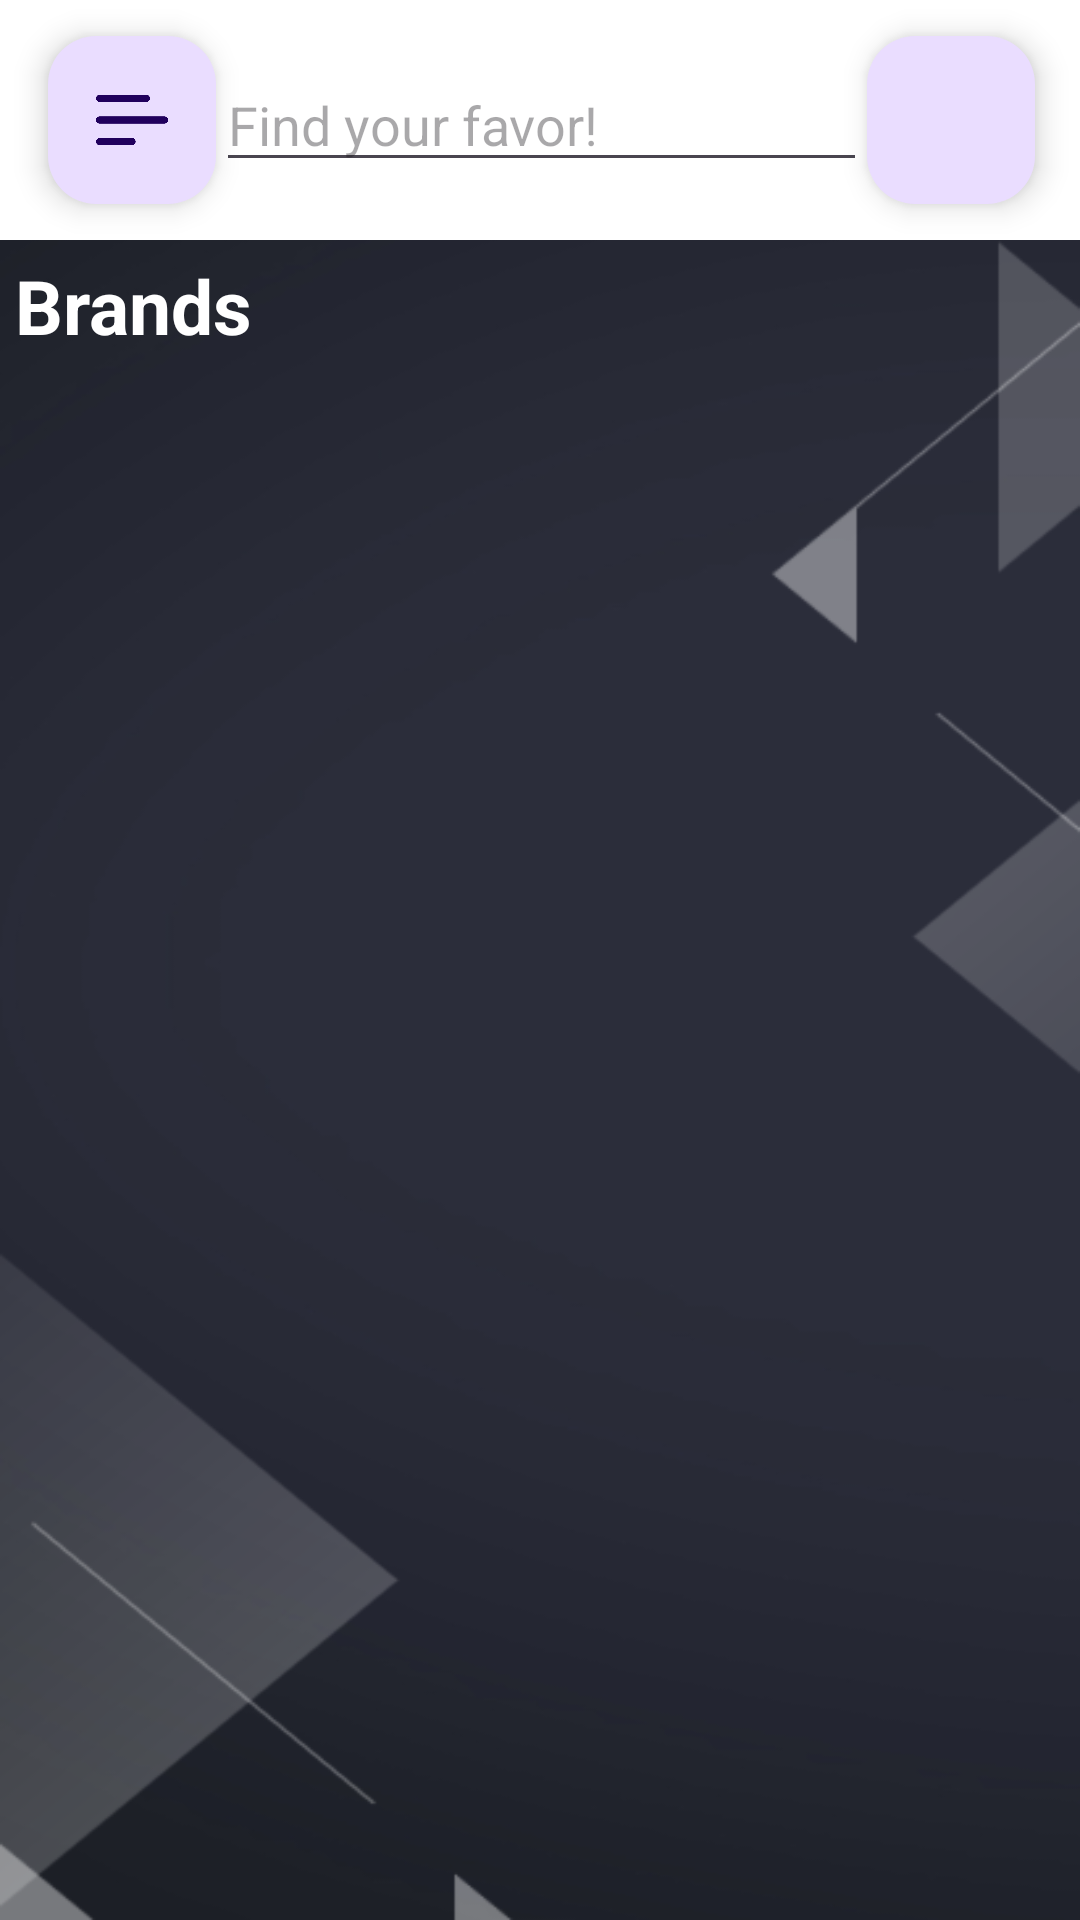

Write the Android layout XML for this screen, with the resource values it uses.
<!-- AndroidManifest.xml: application theme Theme.Shoe_Store -->
<!-- res/layout/fragment_home.xml -->
<?xml version="1.0" encoding="utf-8"?>
<FrameLayout xmlns:android="http://schemas.android.com/apk/res/android"
    xmlns:tools="http://schemas.android.com/tools"
    xmlns:app="http://schemas.android.com/apk/res-auto"
    android:layout_width="match_parent"
    android:layout_height="match_parent"
    tools:context=".fragments.HomeFragment">
    <androidx.coordinatorlayout.widget.CoordinatorLayout
        android:orientation="vertical"
        android:layout_width="match_parent"
        android:layout_height="match_parent"
        android:background="@drawable/homebackground">
        <com.google.android.material.appbar.AppBarLayout
            android:layout_width="match_parent"
            android:layout_height="wrap_content"
            android:id="@+id/Main_App_Bar">
            <androidx.appcompat.widget.Toolbar
                android:id="@+id/home_screen_toolbar"
                android:layout_width="match_parent"
                android:layout_height="80dp"
                android:background="?attr/colorPrimary"
                app:layout_scrollFlags="scroll|enterAlways">
                <com.google.android.material.floatingactionbutton.FloatingActionButton
                    android:id="@+id/expanded_menu"
                    android:layout_width="match_parent"
                    android:layout_height="wrap_content"
                    android:clickable="true"
                    android:src="@drawable/menu"/>
                <com.google.android.material.floatingactionbutton.FloatingActionButton
                    android:id="@+id/search_button"
                    android:layout_width="match_parent"
                    android:layout_height="wrap_content"
                    android:clickable="true"
                    android:onClick="Search_btn"
                    android:src="@drawable/search"
                    android:layout_gravity="right"
                    android:layout_marginRight="15dp"/>
                <EditText
                    android:id="@+id/Search_text"
                    android:layout_width="match_parent"
                    android:layout_height="wrap_content"
                    android:ems="10"
                    android:hint="Find your favor!"
                    android:inputType="text"/>
            </androidx.appcompat.widget.Toolbar>
        </com.google.android.material.appbar.AppBarLayout>
        <RelativeLayout
            android:layout_width="match_parent"
            android:layout_height="match_parent"
            app:layout_behavior="@string/appbar_scrolling_view_behavior">
            <TextView
                android:id="@+id/Brands_label"
                android:layout_width="match_parent"
                android:layout_height="30dp"
                android:layout_marginStart="5dp"
                android:layout_marginTop="5dp"
                android:layout_marginEnd="5dp"
                android:layout_marginBottom="5dp"
                android:text="Brands"
                android:textColor="@color/white"
                android:textSize="25dp"
                android:textStyle="bold"/>
            <androidx.recyclerview.widget.RecyclerView
                android:layout_marginLeft="5dp"
                android:id="@+id/Brands_Recycle"
                android:layout_below="@+id/Brands_label"
                android:layout_width="wrap_content"
                android:layout_height="70dp"
                tools:listitem="@layout/brands_product"
                android:layoutDirection="rtl">
            </androidx.recyclerview.widget.RecyclerView>
            <androidx.recyclerview.widget.RecyclerView
                android:id="@+id/ItemsRecycleView"
                android:layout_width="match_parent"
                android:layout_height="match_parent"
                android:layout_marginStart="2dp"
                android:layout_marginTop="2dp"
                android:layout_marginEnd="2dp"
                android:layout_marginBottom="2dp"
                android:background="@color/transparent"
                android:layout_below="@id/Brands_Recycle"
                android:orientation="vertical"
                android:layoutDirection="ltr"
                app:layout_behavior="@string/appbar_scrolling_view_behavior"
                tools:listitem="@layout/card_product">
            </androidx.recyclerview.widget.RecyclerView>
        </RelativeLayout>
    </androidx.coordinatorlayout.widget.CoordinatorLayout>
</FrameLayout>
<!-- res/layout/brands_product.xml (included above) -->
<?xml version="1.0" encoding="utf-8"?>
<androidx.cardview.widget.CardView xmlns:android="http://schemas.android.com/apk/res/android"
    android:layout_width="80dp"
    android:layout_height="60dp"
    xmlns:app="http://schemas.android.com/apk/res-auto"
    android:layout_margin="5dp"
    android:background="@color/white"
    app:cardCornerRadius="20dp"
    android:id="@+id/Product_brand_card">
    <ImageView
        android:id="@+id/Brands_Icon"
        android:layout_width="match_parent"
        android:layout_height="match_parent"
        android:layout_marginStart="5dp"
        android:layout_marginTop="5dp"
        android:layout_marginEnd="5dp"
        android:layout_marginBottom="5dp"
        android:src="@drawable/nike" />
</androidx.cardview.widget.CardView>
<!-- res/layout/card_product.xml (included above) -->
<?xml version="1.0" encoding="utf-8"?>
<androidx.cardview.widget.CardView xmlns:android="http://schemas.android.com/apk/res/android"
    xmlns:app="http://schemas.android.com/apk/res-auto"
    android:layout_width="190dp"
    android:layout_height="190dp"
    android:layout_margin="2dp"
    app:cardBackgroundColor="@color/white"
    android:id="@+id/Product_card"
    app:cardCornerRadius="20dp">
    <RelativeLayout
        android:layout_width="match_parent"
        android:layout_height="match_parent">

        <com.google.android.material.floatingactionbutton.FloatingActionButton
            android:id="@+id/save_shoe_btn"
            android:layout_width="wrap_content"
            android:layout_height="wrap_content"
            android:layout_alignRight="@id/shoe_image"
            android:clickable="true"
            android:src="@drawable/bookmark"/>
        <ImageView
            android:id="@+id/shoe_image"
            android:layout_width="match_parent"
            android:layout_height="120dp"
            android:layout_marginLeft="5dp"
            android:layout_marginTop="5dp"
            android:layout_marginRight="5dp"
            android:src="@drawable/dummy_shoe" />

        <TextView
            android:id="@+id/shoe_name"
            android:layout_width="match_parent"
            android:layout_height="25dp"
            android:layout_below="@+id/shoe_image"
            android:layout_marginLeft="10dp"
            android:text="Name of shoe"
            android:textColor="@color/black"
            android:textSize="18dp"
            android:textStyle="bold" />

        <TextView
            android:id="@+id/shoe_price"
            android:layout_width="80dp"
            android:layout_height="25dp"
            android:layout_below="@id/shoe_name"
            android:layout_marginLeft="10dp"
            android:text="100$"
            android:textColor="@color/gray"
            android:textSize="18dp" />

        <ImageView
            android:id="@+id/star_icon"
            android:layout_width="25dp"
            android:layout_height="25dp"
            android:layout_below="@id/shoe_name"
            android:layout_marginLeft="10dp"
            android:layout_toRightOf="@id/shoe_price"
            android:src="@drawable/star" />

        <TextView
            android:id="@+id/shoe_rate"
            android:layout_width="30dp"
            android:gravity="center_vertical"
            android:layout_height="25dp"
            android:layout_below="@id/shoe_name"
            android:layout_marginLeft="5dp"
            android:layout_toRightOf="@id/star_icon"
            android:text="5.0"
            android:textColor="@color/black"
            android:textSize="18dp"
            android:textStyle="bold" />
    </RelativeLayout>
</androidx.cardview.widget.CardView>
<!-- resources referenced by this layout -->
<resources>
  <color name="black">#FF000000</color>
  <color name="gray">#737373</color>
  <color name="transparent">#00000000</color>
  <color name="white">#FFFFFFFF</color>
  <!-- drawable homebackground: png bitmap (drawable, 47574 bytes) -->
  <!-- drawable menu: png bitmap (drawable, 3170 bytes) -->
  <style name="Theme.Shoe_Store" parent="Base.Theme.Shoe_Store" />
  <style name="Base.Theme.Shoe_Store" parent="Theme.Material3.DayNight.NoActionBar">
          <item name="colorPrimary">@color/white</item>
          
          
      </style>
</resources>
